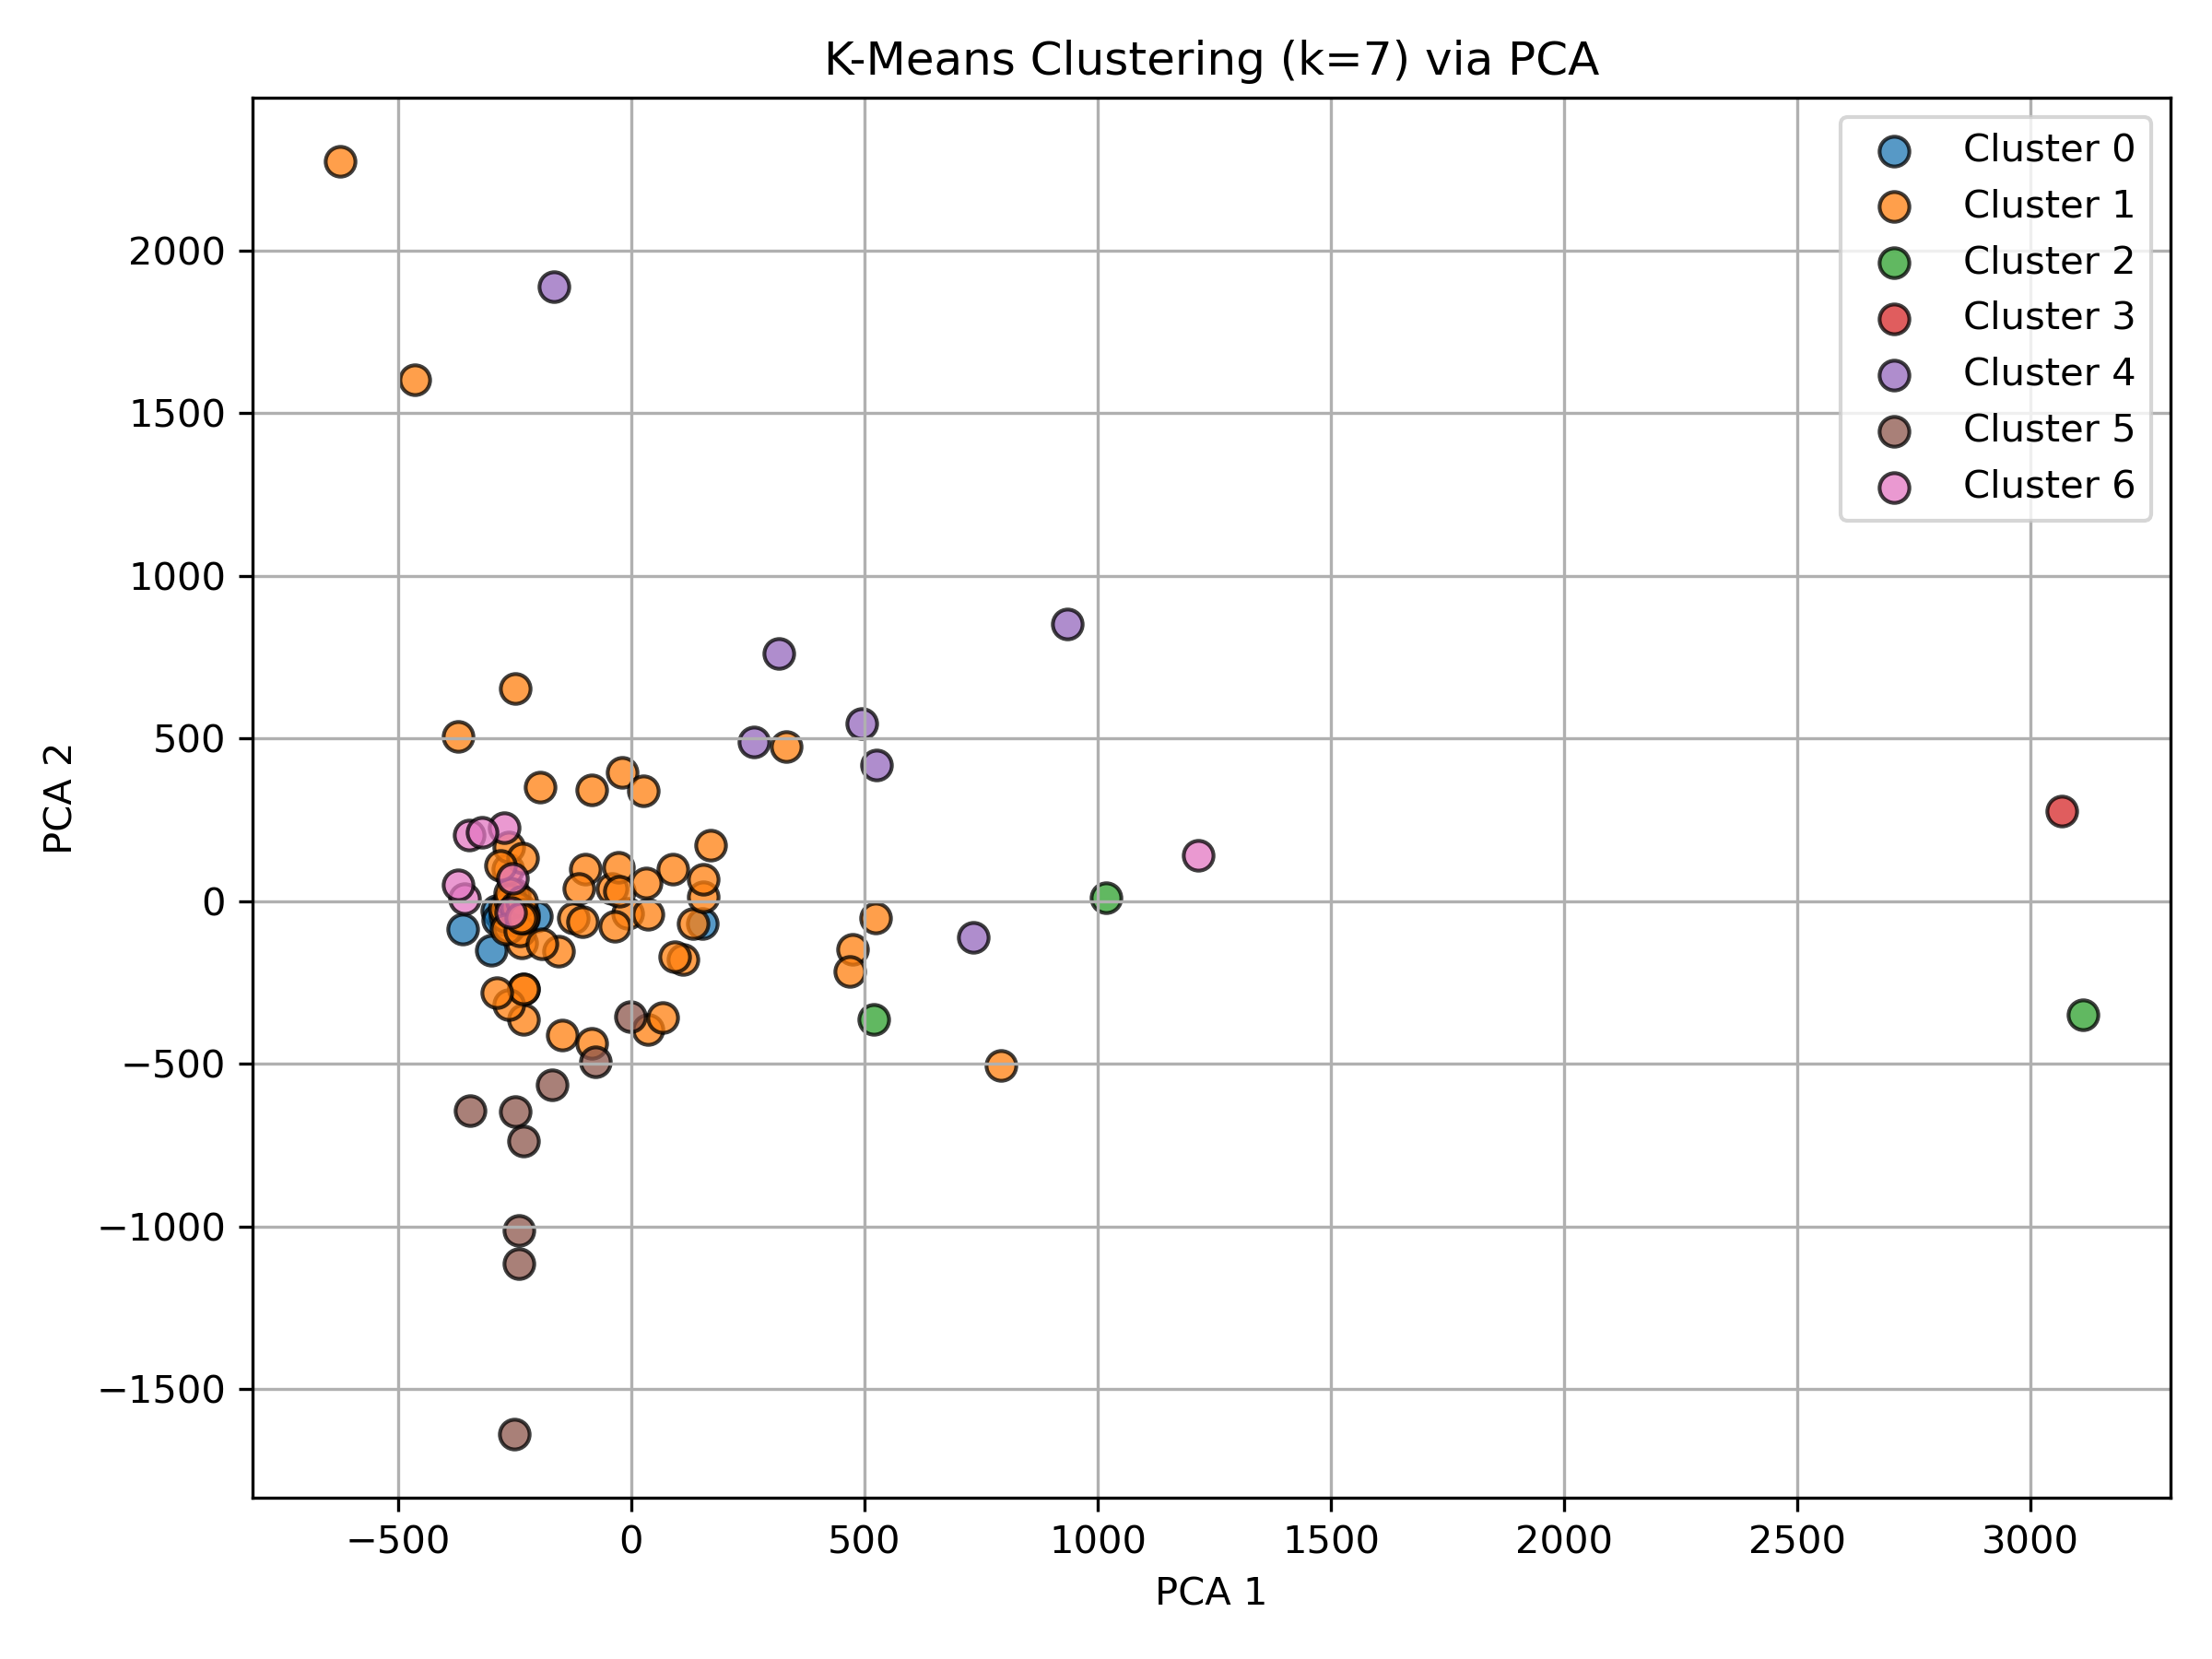

The file beside this chart, header and first rows:
user_id, cluster, pca_x, pca_y
user_0, 1, 170.2, 172.8
user_1, 1, 35.87, -394.4
user_2, 1, 132.7, -67.57
user_3, 1, -84.13, 340.9
user_4, 1, -244.9, -25.59
user_5, 1, -147.3, -413
user_6, 1, 154.4, 14.27
user_7, 2, 1017, 10.09
user_8, 2, 519, -363.2
user_9, 5, -249.3, -647.5
user_10, 5, -241, -1114
user_11, 1, -234.4, -127.4
user_12, 5, -77.59, -492.4
user_13, 1, -465.3, 1603
user_14, 6, -254.4, 71.16
user_15, 1, -196.4, 351.2
user_16, 6, -271.8, 226
user_17, 1, -19.11, 396.8
user_18, 6, -348.6, 203.1
user_19, 1, 332.1, 476.1
user_20, 1, -261.9, -80.73
user_21, 4, 262.5, 488.4
user_22, 5, -230.4, -738.2
user_23, 1, -156.9, -154.9
user_24, 1, -40.58, 39.19
user_25, 1, -251.6, 22.21
user_26, 1, -271.4, -46.58
user_27, 5, -241.6, -1014
user_28, 1, -264.2, 99.14
user_29, 1, 473.5, -147.5
user_30, 1, -7.181, -36.21
user_31, 5, -250.2, -1639
user_32, 1, -231.6, -362
user_33, 1, -273.2, -24.37
user_34, 1, -263.6, 166.6
user_35, 1, -124.9, -51.76
user_36, 5, -344.9, -642.9
user_37, 0, -300.8, -151.7
user_38, 1, -28.36, 104
user_39, 1, -261.7, 5.628
user_40, 1, 88.95, 98.06
user_41, 6, -357.2, 8.068
user_42, 1, -371.7, 507.2
user_43, 0, -273.8, -55.18
user_44, 1, -249.2, 652.7
user_45, 1, -231.4, -270.6
user_46, 4, 934.2, 851.1
user_47, 1, -260, 24.68
user_48, 1, -262.3, -318.1
user_49, 1, 467.5, -215.7
user_50, 4, 732.9, -110.6
user_51, 1, -233.9, 133.5
user_52, 1, -624.9, 2275
user_53, 1, 67.76, -357.7
user_54, 6, -320.2, 211.3
user_55, 1, -245.6, -60.51
user_56, 0, 153.1, -69.1
user_57, 6, -259.2, -35.37
user_58, 4, -166.5, 1890
user_59, 1, -99.45, 97.44
... 40 more rows
